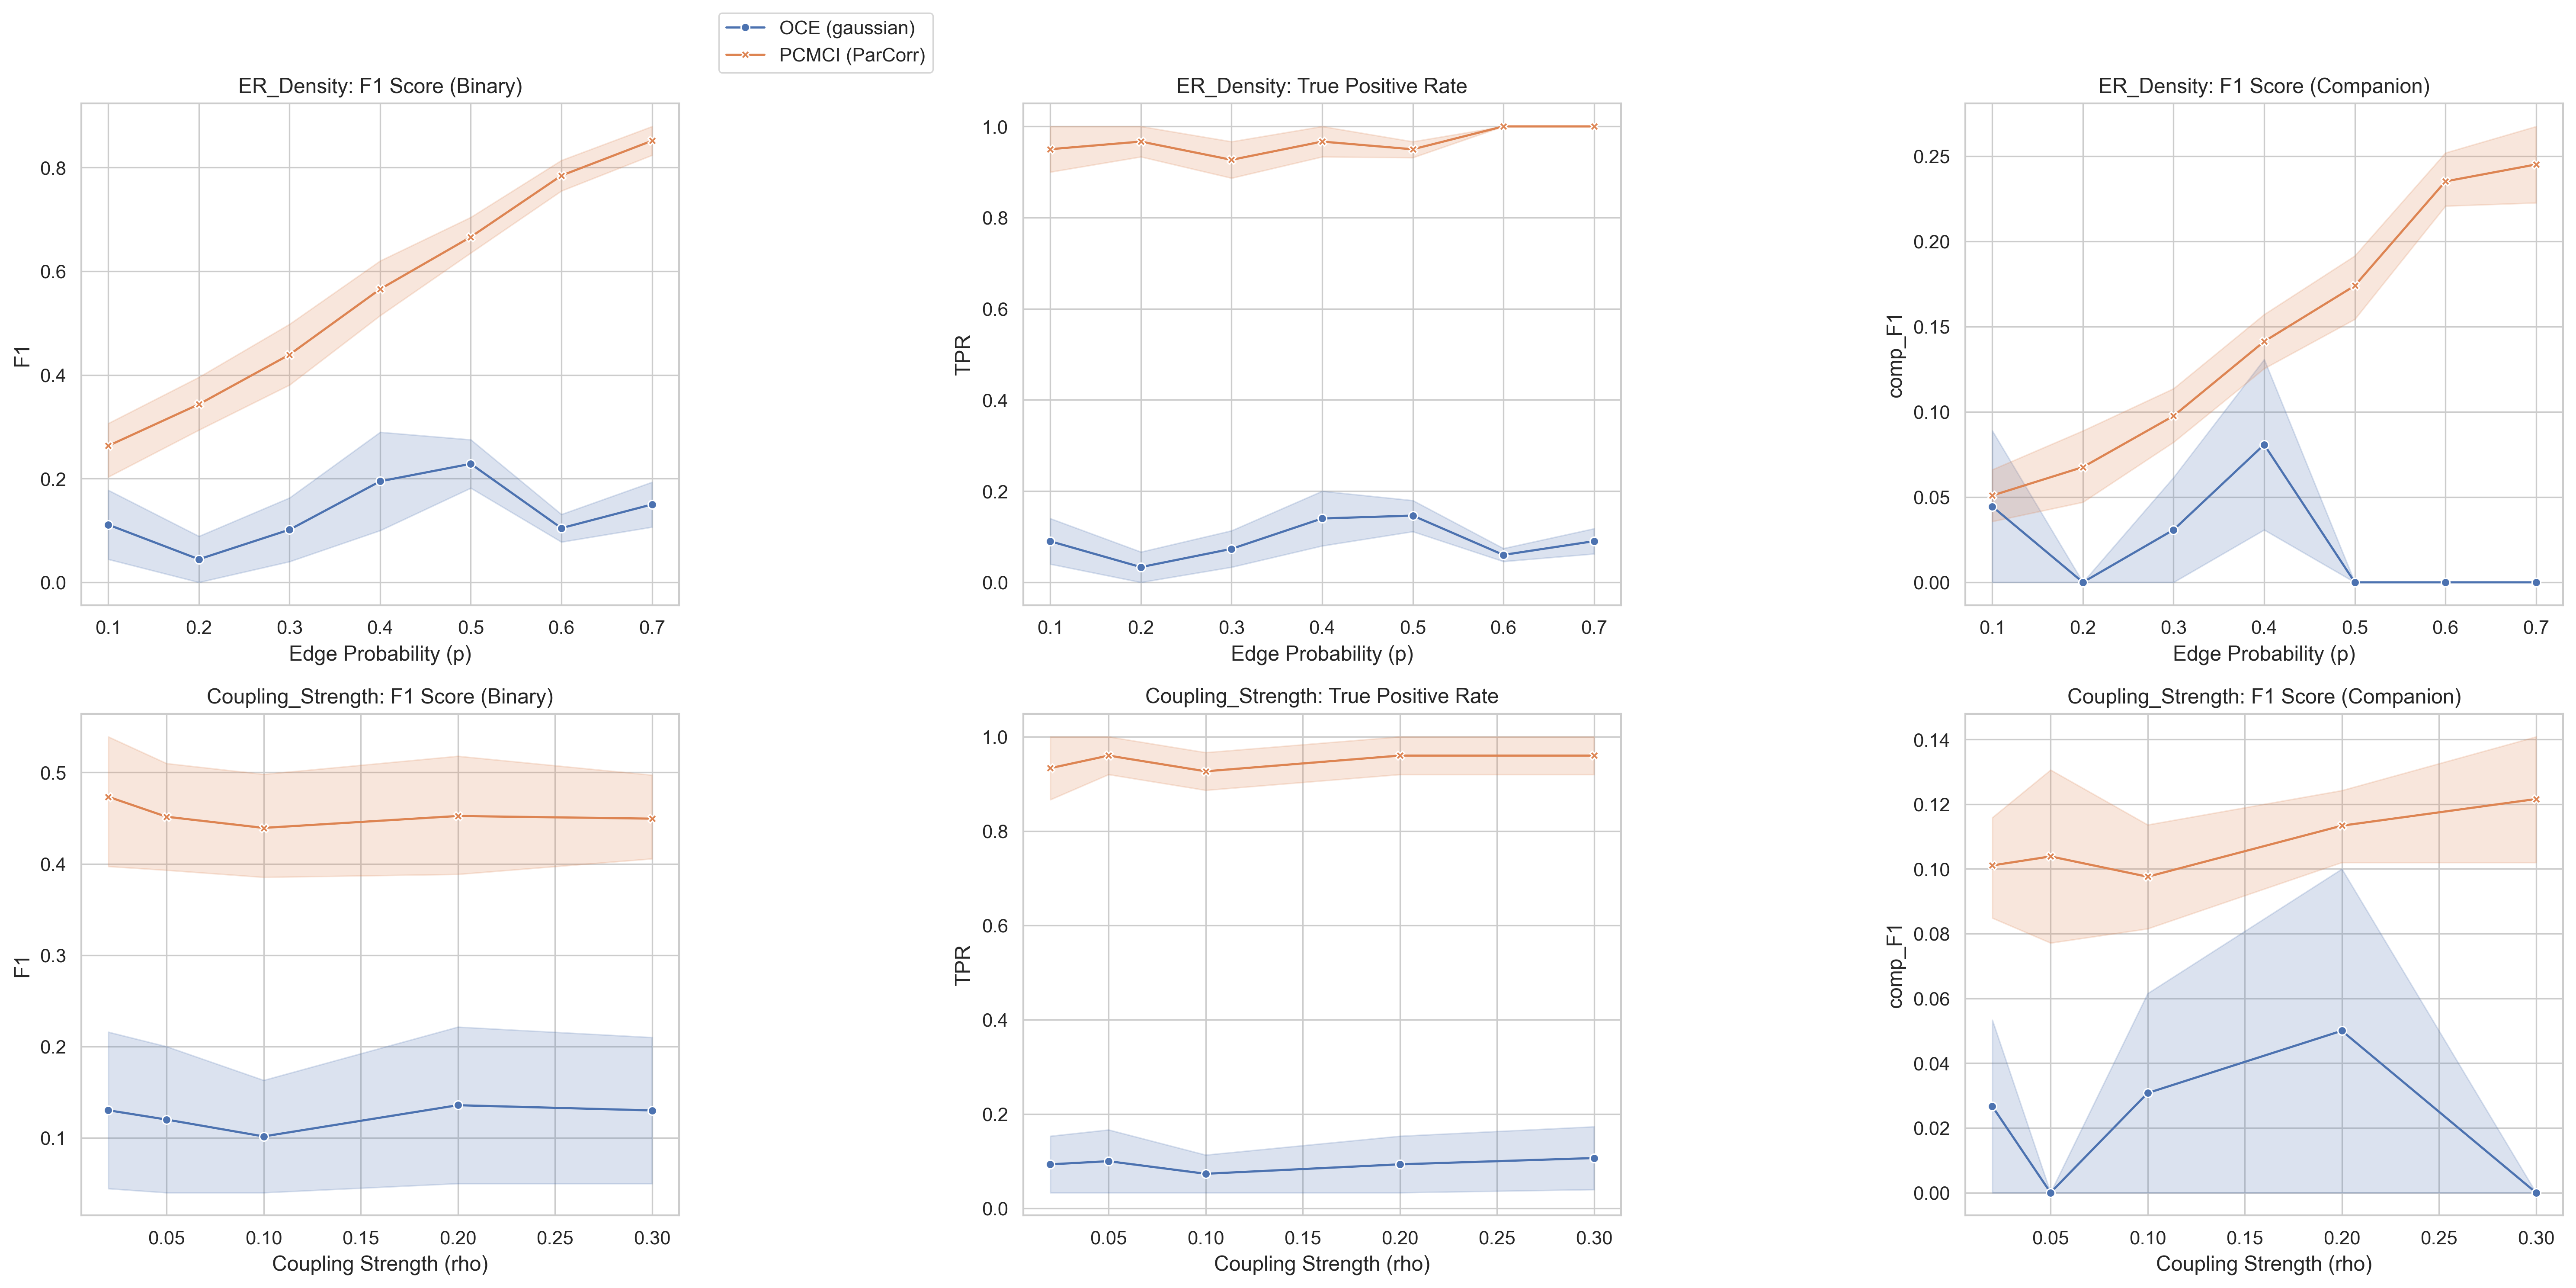

Source data for this figure (header and first rows):
TPR, FPR, Precision, F1, SHD, Time, comp_TPR, comp_FPR, comp_Precision, comp_F1, comp_SHD, comp_Time, Experiment, Parameter, Method, Trial
0.2, 0.15, 0.25, 0.2222, 7, 474, 0.2, 0.025, 0.25, 0.2222, 7, 474, ER_Density, 0.1, OCE (gaussian), 0
1.0, 0.7, 0.2632, 0.4167, 14, 25.99, 0.8, 0.5917, 0.05333, 0.1, 72, 25.99, ER_Density, 0.1, PCMCI (ParCorr), 0
0.0, 0.0, 0.0, 0.0, 3, 490.9, 0.0, 0.0, 0.0, 0.0, 3, 490.9, ER_Density, 0.1, OCE (gaussian), 1
1.0, 0.6364, 0.1765, 0.3, 14, 16.46, 1.0, 0.5984, 0.03947, 0.07595, 73, 16.46, ER_Density, 0.1, PCMCI (ParCorr), 1
0.0, 0.1304, 0.0, 0.0, 5, 519.1, 0.0, 0.02439, 0.0, 0.0, 5, 519.1, ER_Density, 0.1, OCE (gaussian), 2
1.0, 0.6957, 0.1111, 0.2, 16, 20.23, 0.5, 0.5854, 0.0137, 0.02667, 73, 20.23, ER_Density, 0.1, PCMCI (ParCorr), 2
0.25, 0.04762, 0.5, 0.3333, 4, 469.3, 0.0, 0.02479, 0.0, 0.0, 7, 469.3, ER_Density, 0.1, OCE (gaussian), 3
0.75, 0.619, 0.1875, 0.3, 14, 20.57, 0.5, 0.5868, 0.0274, 0.05195, 73, 20.57, ER_Density, 0.1, PCMCI (ParCorr), 3
0.0, 0.1667, 0.0, 0.0, 5, 507.4, 0.0, 0.04839, 0.0, 0.0, 7, 507.4, ER_Density, 0.1, OCE (gaussian), 4
1.0, 0.75, 0.05263, 0.1, 18, 23.31, 0.0, 0.6371, 0.0, 0.0, 80, 23.31, ER_Density, 0.1, PCMCI (ParCorr), 4
0.1667, 0.1053, 0.3333, 0.2222, 7, 496.4, 0.0, 0.02521, 0.0, 0.0, 9, 496.4, ER_Density, 0.2, OCE (gaussian), 0
1.0, 0.7368, 0.3, 0.4615, 14, 29.56, 0.8333, 0.6471, 0.06098, 0.1136, 78, 29.56, ER_Density, 0.2, PCMCI (ParCorr), 0
0.0, 0.04762, 0.0, 0.0, 5, 483.8, 0.0, 0.008264, 0.0, 0.0, 5, 483.8, ER_Density, 0.2, OCE (gaussian), 1
1.0, 0.5238, 0.2667, 0.4211, 11, 16.29, 1.0, 0.5537, 0.05634, 0.1067, 67, 16.29, ER_Density, 0.2, PCMCI (ParCorr), 1
0.0, 0.1304, 0.0, 0.0, 5, 518.8, 0.0, 0.02439, 0.0, 0.0, 5, 518.8, ER_Density, 0.2, OCE (gaussian), 2
1.0, 0.6957, 0.1111, 0.2, 16, 20.19, 0.5, 0.5854, 0.0137, 0.02667, 73, 20.19, ER_Density, 0.2, PCMCI (ParCorr), 2
0.0, 0.1053, 0.0, 0.0, 8, 444, 0.0, 0.02521, 0.0, 0.0, 9, 444, ER_Density, 0.2, OCE (gaussian), 3
0.8333, 0.6316, 0.2941, 0.4348, 13, 23.72, 0.5, 0.479, 0.05, 0.09091, 60, 23.72, ER_Density, 0.2, PCMCI (ParCorr), 3
0.0, 0.1304, 0.0, 0.0, 5, 480.7, 0.0, 0.02439, 0.0, 0.0, 5, 480.7, ER_Density, 0.2, OCE (gaussian), 4
1.0, 0.6957, 0.1111, 0.2, 16, 23.93, 0.0, 0.5447, 0.0, 0.0, 69, 23.93, ER_Density, 0.2, PCMCI (ParCorr), 4
0.2, 0.06667, 0.6667, 0.3077, 9, 536.7, 0.1, 0.01739, 0.3333, 0.1538, 11, 536.7, ER_Density, 0.3, OCE (gaussian), 0
1.0, 0.6667, 0.5, 0.6667, 10, 32.33, 0.6, 0.5391, 0.08824, 0.1538, 66, 32.33, ER_Density, 0.3, PCMCI (ParCorr), 0
0.1667, 0.1579, 0.25, 0.2, 8, 481.5, 0.0, 0.03361, 0.0, 0.0, 10, 481.5, ER_Density, 0.3, OCE (gaussian), 1
1.0, 0.7368, 0.3, 0.4615, 14, 32.43, 0.8333, 0.6303, 0.0625, 0.1163, 76, 32.43, ER_Density, 0.3, PCMCI (ParCorr), 1
0.0, 0.05, 0.0, 0.0, 6, 501.8, 0.0, 0.008333, 0.0, 0.0, 6, 501.8, ER_Density, 0.3, OCE (gaussian), 2
0.8, 0.7, 0.2222, 0.3478, 15, 23.02, 0.6, 0.5833, 0.0411, 0.07692, 72, 23.02, ER_Density, 0.3, PCMCI (ParCorr), 2
0.0, 0.1053, 0.0, 0.0, 8, 440.5, 0.0, 0.02521, 0.0, 0.0, 9, 440.5, ER_Density, 0.3, OCE (gaussian), 3
0.8333, 0.6316, 0.2941, 0.4348, 13, 23.55, 0.5, 0.479, 0.05, 0.09091, 60, 23.55, ER_Density, 0.3, PCMCI (ParCorr), 3
0.0, 0.09091, 0.0, 0.0, 5, 470.9, 0.0, 0.01639, 0.0, 0.0, 5, 470.9, ER_Density, 0.3, OCE (gaussian), 4
1.0, 0.6818, 0.1667, 0.2857, 15, 23.03, 0.6667, 0.6148, 0.02597, 0.05, 76, 23.03, ER_Density, 0.3, PCMCI (ParCorr), 4
0.2, 0.06667, 0.6667, 0.3077, 9, 531.6, 0.1, 0.01739, 0.3333, 0.1538, 11, 531.6, ER_Density, 0.4, OCE (gaussian), 0
1.0, 0.6667, 0.5, 0.6667, 10, 32.27, 0.6, 0.5391, 0.08824, 0.1538, 66, 32.27, ER_Density, 0.4, PCMCI (ParCorr), 0
0.0, 0.0625, 0.0, 0.0, 10, 483.2, 0.0, 0.008621, 0.0, 0.0, 10, 483.2, ER_Density, 0.4, OCE (gaussian), 1
1.0, 0.6875, 0.45, 0.6207, 11, 32.21, 0.8889, 0.7155, 0.08791, 0.16, 84, 32.21, ER_Density, 0.4, PCMCI (ParCorr), 1
0.1, 0.06667, 0.5, 0.1667, 10, 514.2, 0.0, 0.01739, 0.0, 0.0, 12, 514.2, ER_Density, 0.4, OCE (gaussian), 2
1.0, 0.6, 0.5263, 0.6897, 9, 29, 0.8, 0.5739, 0.1081, 0.1905, 68, 29, ER_Density, 0.4, PCMCI (ParCorr), 2
0.0, 0.1053, 0.0, 0.0, 8, 436.8, 0.0, 0.02521, 0.0, 0.0, 9, 436.8, ER_Density, 0.4, OCE (gaussian), 3
0.8333, 0.6316, 0.2941, 0.4348, 13, 23.7, 0.5, 0.479, 0.05, 0.09091, 60, 23.7, ER_Density, 0.4, PCMCI (ParCorr), 3
0.4, 0.05, 0.6667, 0.5, 4, 527.7, 0.2, 0.01667, 0.3333, 0.25, 6, 527.7, ER_Density, 0.4, OCE (gaussian), 4
1.0, 0.7, 0.2632, 0.4167, 14, 17.88, 1.0, 0.6667, 0.05882, 0.1111, 80, 17.88, ER_Density, 0.4, PCMCI (ParCorr), 4
0.09091, 0.0, 1.0, 0.1667, 10, 496.9, 0.0, 0.008772, 0.0, 0.0, 12, 496.9, ER_Density, 0.5, OCE (gaussian), 0
0.9091, 0.6429, 0.5263, 0.6667, 10, 31.09, 0.7273, 0.6404, 0.09877, 0.1739, 76, 31.09, ER_Density, 0.5, PCMCI (ParCorr), 0
0.1667, 0.07692, 0.6667, 0.2667, 11, 513.1, 0.0, 0.02655, 0.0, 0.0, 15, 513.1, ER_Density, 0.5, OCE (gaussian), 1
0.9167, 0.5385, 0.6111, 0.7333, 8, 25.12, 0.9167, 0.6814, 0.125, 0.22, 78, 25.12, ER_Density, 0.5, PCMCI (ParCorr), 1
0.07692, 0.0, 1.0, 0.1429, 12, 556.7, 0.0, 0.008929, 0.0, 0.0, 14, 556.7, ER_Density, 0.5, OCE (gaussian), 2
0.9231, 0.5833, 0.6316, 0.75, 8, 18.03, 0.6923, 0.5714, 0.1233, 0.2093, 68, 18.03, ER_Density, 0.5, PCMCI (ParCorr), 2
0.2857, 0.05556, 0.6667, 0.4, 6, 465.2, 0.0, 0.02542, 0.0, 0.0, 10, 465.2, ER_Density, 0.5, OCE (gaussian), 3
1.0, 0.6667, 0.3684, 0.5385, 12, 28.78, 0.5714, 0.5169, 0.06154, 0.1111, 64, 28.78, ER_Density, 0.5, PCMCI (ParCorr), 3
0.1111, 0.125, 0.3333, 0.1667, 10, 530.8, 0.0, 0.02586, 0.0, 0.0, 12, 530.8, ER_Density, 0.5, OCE (gaussian), 4
1.0, 0.625, 0.4737, 0.6429, 10, 22.12, 0.7778, 0.6379, 0.08642, 0.1556, 76, 22.12, ER_Density, 0.5, PCMCI (ParCorr), 4
0.07143, 0.1818, 0.3333, 0.1176, 15, 481.4, 0.0, 0.02703, 0.0, 0.0, 17, 481.4, ER_Density, 0.6, OCE (gaussian), 0
1.0, 0.5455, 0.7, 0.8235, 6, 31.58, 0.9286, 0.6216, 0.1585, 0.2708, 70, 31.58, ER_Density, 0.6, PCMCI (ParCorr), 0
0.06667, 0.1, 0.5, 0.1176, 15, 483.2, 0.0, 0.01818, 0.0, 0.0, 17, 483.2, ER_Density, 0.6, OCE (gaussian), 1
1.0, 0.5, 0.75, 0.8571, 5, 42.92, 0.8, 0.7273, 0.1304, 0.2243, 83, 42.92, ER_Density, 0.6, PCMCI (ParCorr), 1
0.07143, 0.0, 1.0, 0.1333, 13, 543.5, 0.0, 0.009009, 0.0, 0.0, 15, 543.5, ER_Density, 0.6, OCE (gaussian), 2
1.0, 0.5455, 0.7, 0.8235, 6, 19.67, 0.9286, 0.5856, 0.1667, 0.2826, 66, 19.67, ER_Density, 0.6, PCMCI (ParCorr), 2
0.09091, 0.07143, 0.5, 0.1538, 11, 518.3, 0.0, 0.02632, 0.0, 0.0, 14, 518.3, ER_Density, 0.6, OCE (gaussian), 3
1.0, 0.6429, 0.55, 0.7097, 9, 37.01, 0.8182, 0.6667, 0.1059, 0.1875, 78, 37.01, ER_Density, 0.6, PCMCI (ParCorr), 3
0.0, 0.07143, 0.0, 0.0, 12, 549.6, 0.0, 0.008772, 0.0, 0.0, 12, 549.6, ER_Density, 0.6, OCE (gaussian), 4
1.0, 0.6429, 0.55, 0.7097, 9, 23.21, 0.9091, 0.6491, 0.119, 0.2105, 75, 23.21, ER_Density, 0.6, PCMCI (ParCorr), 4
... 60 more rows
